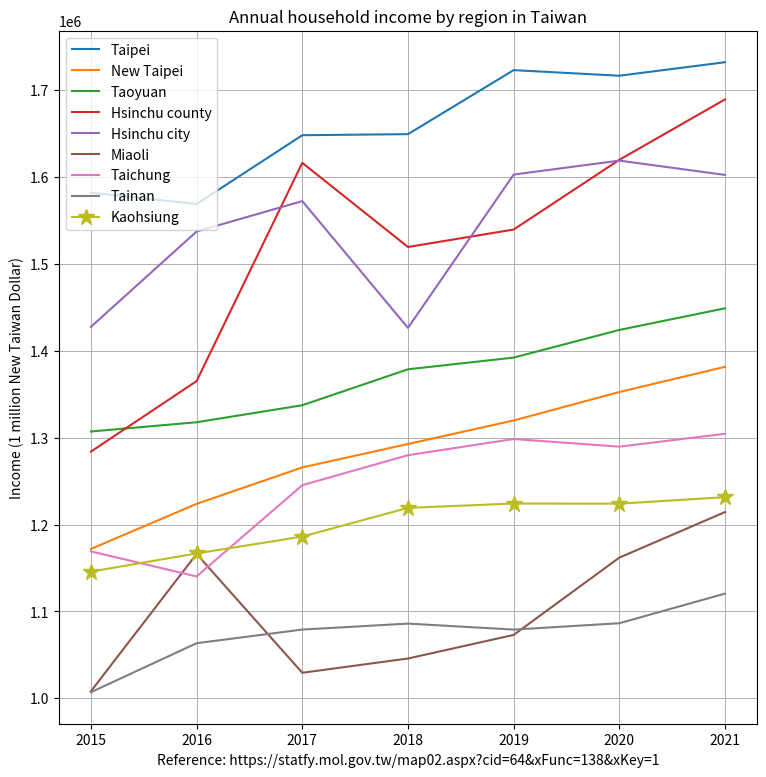

Python code for this plot: (Note: this script raises an exception after producing the figure.)
import matplotlib.pyplot as plt
import matplotlib.image as image

year = [2015, 2016, 2017, 2018, 2019, 2020, 2021]
income_Kaohsiung = [1145895, 1166824, 1186204, 1219246, 1224268, 1224100, 1231562]
income_Tainan = [1007093, 1063495, 1079199, 1086077, 1079174, 1086475, 1120580]
income_Taichung = [1169183, 1140325, 1245350, 1279865, 1298497, 1289700, 1304508]
income_Taoyuan = [1307158, 1317790, 1337361, 1378732, 1392199, 1424027, 1448909]
income_Taipei = [1581899, 1568945, 1648122, 1649348, 1723021, 1716591, 1732126]
income_New_Taipei = [1171978, 1223867, 1265798, 1292753, 1319841, 1352548, 1381603]
income_Hsinchu_county = [1283995, 1365150, 1616327, 1519478, 1539555, 1619782, 1689337]
income_Hsinchu_city = [1427572, 1537317, 1572296, 1426379, 1602826, 1618903, 1602415]
income_Miaoli_county = [1008241, 1166196, 1029485, 1045881, 1073028, 1161999, 1214424]

fig, ax = plt.subplots(figsize=(9, 9))

plt.plot(year, income_Taipei, label="Taipei")
plt.plot(year, income_New_Taipei, label="New Taipei")
plt.plot(year, income_Taoyuan, label="Taoyuan")
plt.plot(year, income_Hsinchu_county, label="Hsinchu county")
plt.plot(year, income_Hsinchu_city, label="Hsinchu city")
plt.plot(year, income_Miaoli_county, label="Miaoli")
plt.plot(year, income_Taichung, label="Taichung")
plt.plot(year, income_Tainan, label="Tainan")
plt.plot(year, income_Kaohsiung, label="Kaohsiung", marker='*', ms=12)

plt.title("Annual household income by region in Taiwan")
plt.legend()
plt.grid(linewidth=0.7)
plt.ylabel("Income (1 million New Taiwan Dollar)")
plt.xlabel("Reference: https://statfy.mol.gov.tw/map02.aspx?cid=64&xFunc=138&xKey=1")

img = image.imread('CC-BY.png')

plt.figimage(X=img, xo=800, yo=800, alpha=0.9)

# Insert text watermark [1]
plt.text(x=0.6, y=0.7, s="CC-BY 4.0", fontsize=40, color='grey', alpha=0.9,
         ha='center', va='center', rotation='30', transform=ax.transAxes)

plt.show()
